Run: headless pygame with SDL's dummy video driver; simulated clock (each Clock.tick advances the game by its frame time, no real sleeping); random seed 0; keys injected as events and as key.get_pressed() state; mouse plan: one left click at the window centre at the start of phase 2, then a move to the lower-right quarter at the start of phase 3; restart key R tapped at the start of phases 3 and 4.
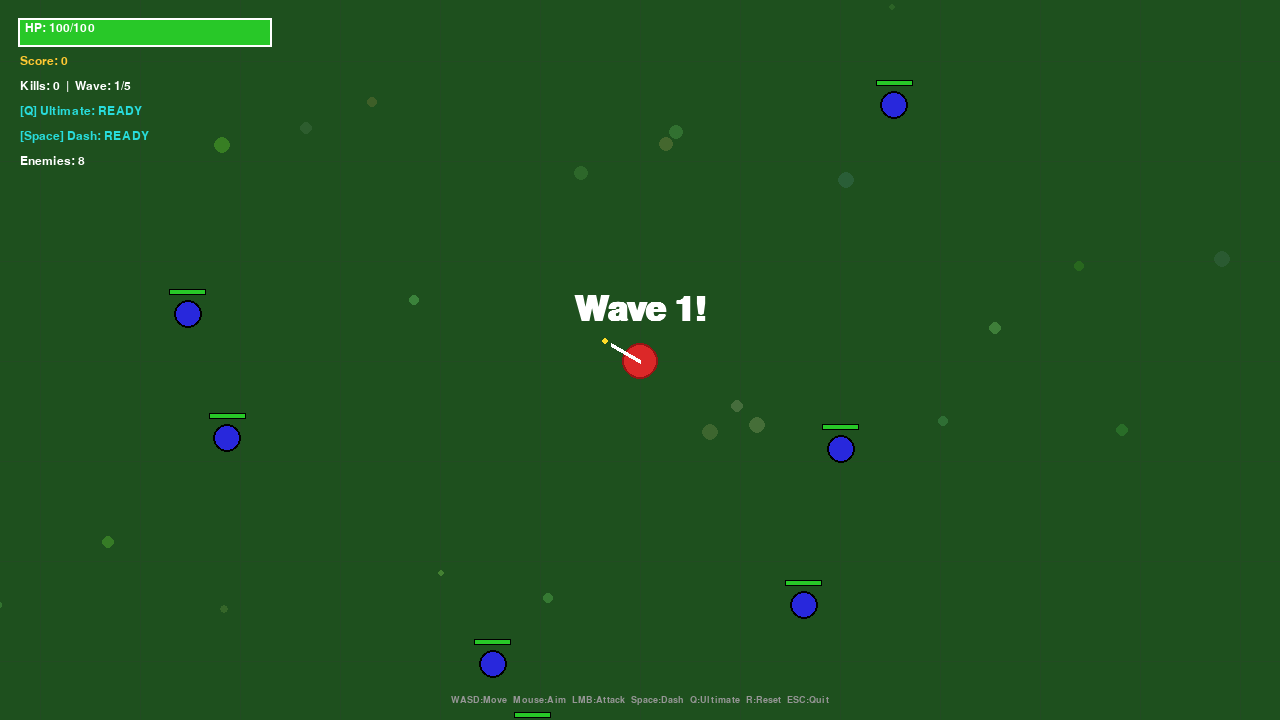
Frame 1 of 4 · flips 1–60 · no input
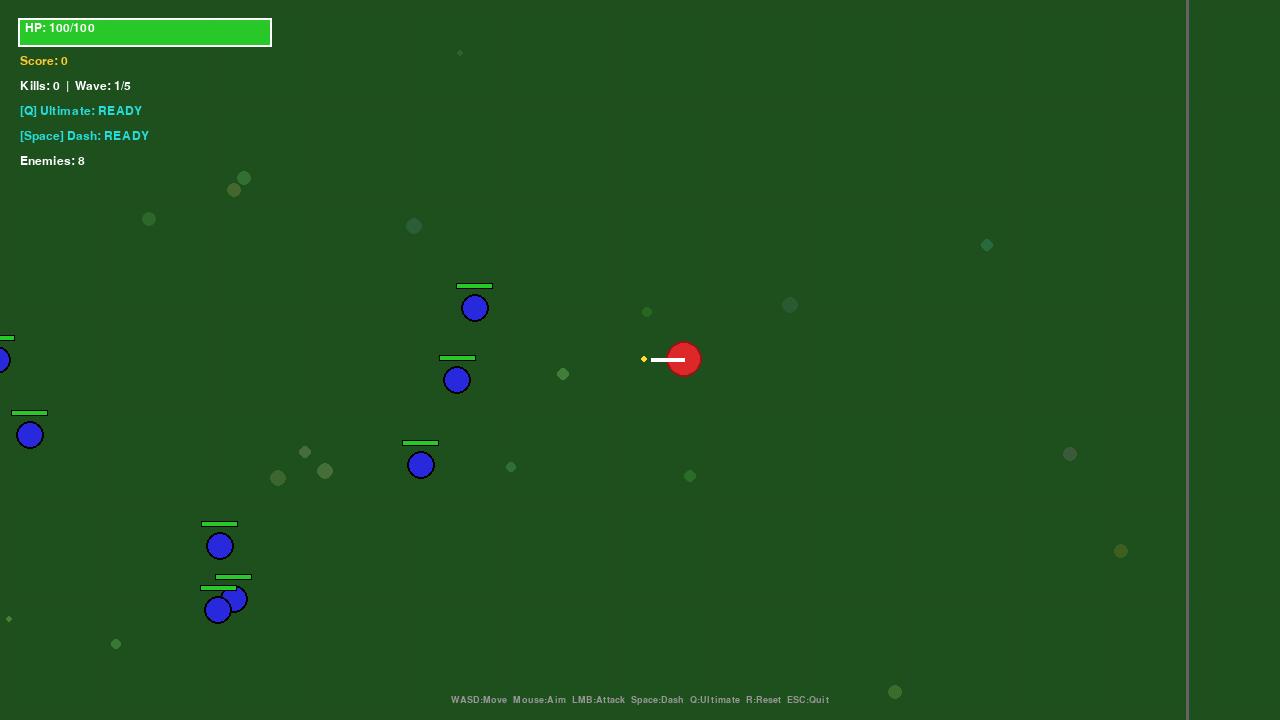
Frame 2 of 4 · flips 61–180 · clicked the window centre · tapped SPACE, RETURN · held RIGHT (→), D
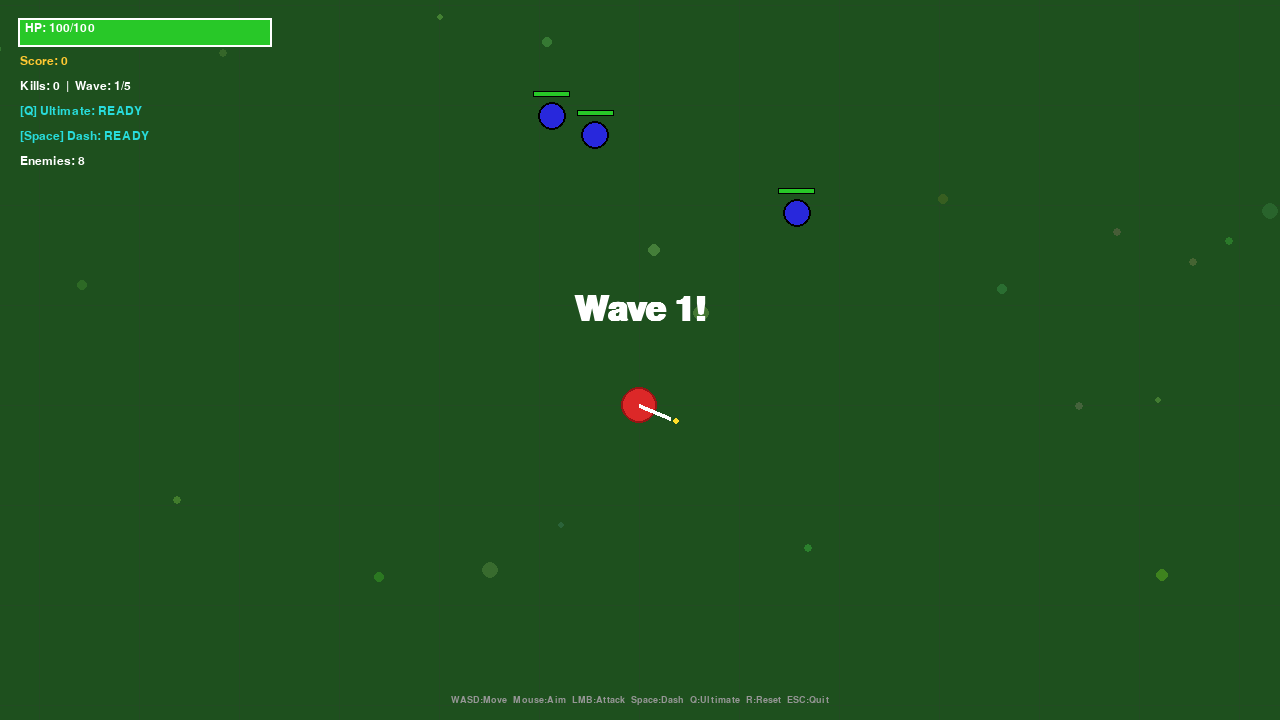
Frame 3 of 4 · flips 181–300 · moved the mouse to the lower-right quarter · tapped R · held DOWN (↓), S
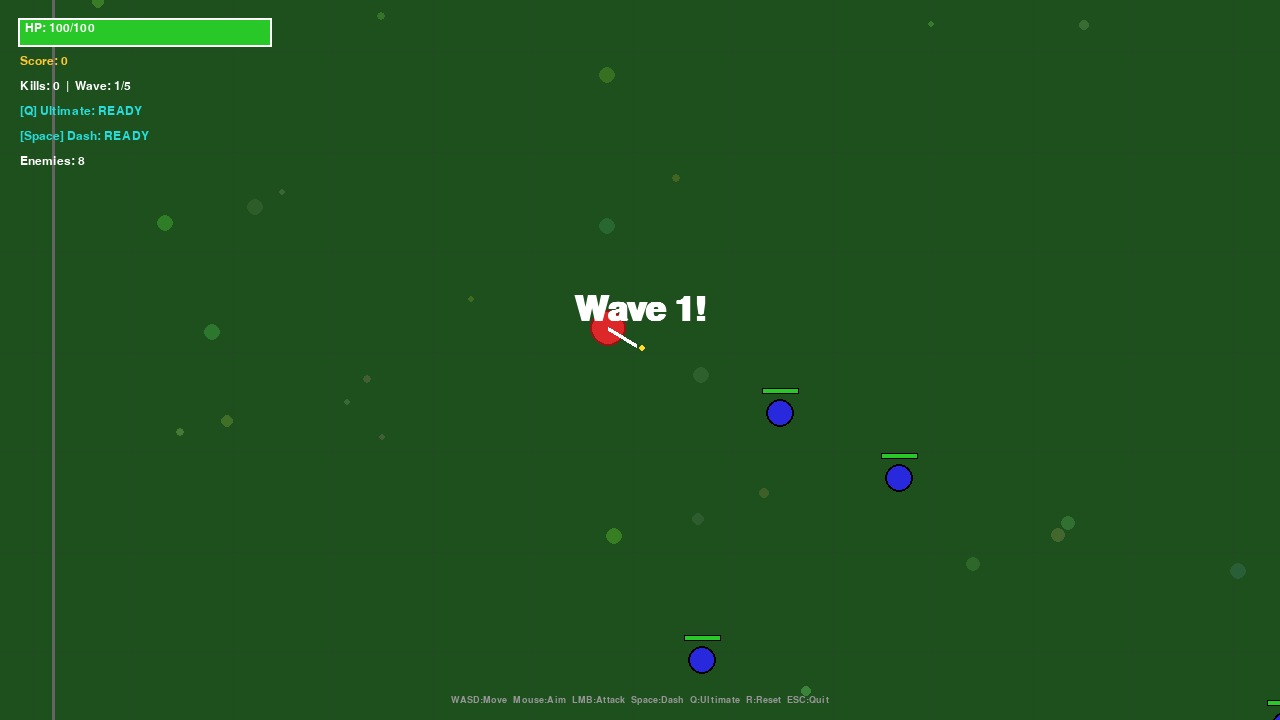
Frame 4 of 4 · flips 301–420 · tapped R · held LEFT (←), A, UP (↑), W

The pygame program that drew these frames:

"""
Musou Mini 2D - Top-Down Hack & Slash
by B5 (Boom Fifth)

WASD - Move
Mouse - Aim direction
LMB - Attack (slash)
RMB / Q - Ultimate (screen nuke)
Space - Dash
R - Restart
ESC - Quit
"""

import pygame
import sys
import math
import random

pygame.init()

# ============================================
# Settings
# ============================================
WIDTH, HEIGHT = 1280, 720
FPS = 60
screen = pygame.display.set_mode((WIDTH, HEIGHT))
pygame.display.set_caption("Musou Mini - Hack & Slash")
clock = pygame.time.Clock()

# Colors
BLACK = (0, 0, 0)
WHITE = (255, 255, 255)
RED = (220, 40, 40)
DARK_RED = (150, 20, 20)
GREEN = (40, 200, 40)
BLUE = (40, 40, 220)
YELLOW = (255, 220, 40)
ORANGE = (255, 140, 40)
PURPLE = (150, 40, 220)
CYAN = (40, 220, 220)
GRAY = (60, 60, 60)
DARK_GREEN = (30, 80, 30)
LIGHT_GREEN = (60, 120, 40)
GOLD = (255, 200, 50)

# ============================================
# Camera
# ============================================
class Camera:
    def __init__(self):
        self.x = 0
        self.y = 0
        self.shake = 0
        self.shake_x = 0
        self.shake_y = 0

    def update(self, target_x, target_y):
        self.x += (target_x - WIDTH // 2 - self.x) * 0.1
        self.y += (target_y - HEIGHT // 2 - self.y) * 0.1
        if self.shake > 0:
            self.shake_x = random.uniform(-self.shake, self.shake)
            self.shake_y = random.uniform(-self.shake, self.shake)
            self.shake *= 0.9
            if self.shake < 0.5:
                self.shake = 0
                self.shake_x = 0
                self.shake_y = 0

    def apply(self, x, y):
        return (x - self.x + self.shake_x, y - self.y + self.shake_y)

cam = Camera()

# ============================================
# Particles
# ============================================
particles = []

class Particle:
    def __init__(self, x, y, color, vx=None, vy=None, size=None, life=None):
        self.x = x
        self.y = y
        self.color = color
        self.vx = vx or random.uniform(-4, 4)
        self.vy = vy or random.uniform(-4, 4)
        self.size = size or random.uniform(2, 6)
        self.life = life or random.uniform(0.3, 0.8)
        self.max_life = self.life

    def update(self, dt):
        self.x += self.vx
        self.y += self.vy
        self.life -= dt
        self.size *= 0.96
        return self.life > 0

    def draw(self, surface, cam):
        alpha = max(0, self.life / self.max_life)
        sx, sy = cam.apply(self.x, self.y)
        if 0 <= sx <= WIDTH and 0 <= sy <= HEIGHT:
            r = int(self.color[0] * alpha)
            g = int(self.color[1] * alpha)
            b = int(self.color[2] * alpha)
            pygame.draw.circle(surface, (r, g, b), (int(sx), int(sy)), max(1, int(self.size)))

def spawn_particles(x, y, color, count=10, speed=4):
    for _ in range(count):
        angle = random.uniform(0, math.pi * 2)
        spd = random.uniform(1, speed)
        particles.append(Particle(x, y, color, math.cos(angle)*spd, math.sin(angle)*spd))

def spawn_hit_particles(x, y):
    for _ in range(6):
        angle = random.uniform(0, math.pi * 2)
        spd = random.uniform(2, 6)
        particles.append(Particle(x, y, YELLOW, math.cos(angle)*spd, math.sin(angle)*spd, random.uniform(3, 8), 0.3))

# ============================================
# Slash Effect
# ============================================
slash_effects = []

class SlashEffect:
    def __init__(self, x, y, angle, radius=60):
        self.x = x
        self.y = y
        self.angle = angle
        self.radius = radius
        self.life = 0.15
        self.max_life = 0.15

    def update(self, dt):
        self.life -= dt
        return self.life > 0

    def draw(self, surface, cam):
        alpha = self.life / self.max_life
        sx, sy = cam.apply(self.x, self.y)
        # Draw arc slash
        start_angle = self.angle - 0.6
        end_angle = self.angle + 0.6
        points = [(sx, sy)]
        r = self.radius * (1 + (1 - alpha) * 0.3)
        for i in range(12):
            a = start_angle + (end_angle - start_angle) * i / 11
            px = sx + math.cos(a) * r
            py = sy + math.sin(a) * r
            points.append((px, py))
        points.append((sx, sy))
        if len(points) > 2:
            c = int(255 * alpha)
            try:
                pygame.draw.polygon(surface, (c, c, int(c * 0.5)), points, 3)
                # Inner bright line
                inner_points = []
                r2 = r * 0.7
                for i in range(12):
                    a = start_angle + (end_angle - start_angle) * i / 11
                    px = sx + math.cos(a) * r2
                    py = sy + math.sin(a) * r2
                    inner_points.append((int(px), int(py)))
                if len(inner_points) > 1:
                    pygame.draw.lines(surface, (c, c, c), False, inner_points, 2)
            except:
                pass

# ============================================
# Player
# ============================================
class Player:
    def __init__(self, x, y):
        self.x = x
        self.y = y
        self.radius = 18
        self.speed = 5
        self.hp = 100
        self.max_hp = 100
        self.angle = 0
        self.attack_cooldown = 0
        self.attack_power = 30
        self.attack_range = 70
        self.attacking = False
        self.attack_timer = 0
        self.dash_cooldown = 0
        self.dashing = False
        self.dash_timer = 0
        self.dash_dx = 0
        self.dash_dy = 0
        self.invincible = 0
        self.ult_ready = True
        self.ult_cooldown = 0
        self.ult_max_cd = 5
        self.flash_timer = 0
        self.trail = []

    def update(self, dt, keys, mx, my):
        # Aim
        sx, sy = cam.apply(self.x, self.y)
        self.angle = math.atan2(my - sy, mx - sx)

        # Dash
        if self.dashing:
            self.dash_timer -= dt
            self.x += self.dash_dx * 12
            self.y += self.dash_dy * 12
            self.trail.append((self.x, self.y, 0.3))
            if self.dash_timer <= 0:
                self.dashing = False
            return

        # Move
        dx, dy = 0, 0
        if keys[pygame.K_w]: dy -= 1
        if keys[pygame.K_s]: dy += 1
        if keys[pygame.K_a]: dx -= 1
        if keys[pygame.K_d]: dx += 1
        if dx != 0 or dy != 0:
            length = math.sqrt(dx*dx + dy*dy)
            dx /= length
            dy /= length
            self.x += dx * self.speed
            self.y += dy * self.speed

        # Keep in bounds
        self.x = max(50, min(ARENA_W - 50, self.x))
        self.y = max(50, min(ARENA_H - 50, self.y))

        # Cooldowns
        if self.attack_cooldown > 0:
            self.attack_cooldown -= dt
        if self.dash_cooldown > 0:
            self.dash_cooldown -= dt
        if self.invincible > 0:
            self.invincible -= dt
        if self.flash_timer > 0:
            self.flash_timer -= dt
        if not self.ult_ready:
            self.ult_cooldown -= dt
            if self.ult_cooldown <= 0:
                self.ult_ready = True

        # Trail fade
        self.trail = [(x, y, t - dt) for x, y, t in self.trail if t - dt > 0]

    def attack(self, enemies):
        if self.attack_cooldown > 0:
            return
        self.attack_cooldown = 0.25
        self.attacking = True
        self.attack_timer = 0.15

        slash_effects.append(SlashEffect(self.x, self.y, self.angle, self.attack_range))
        cam.shake = 3

        hit = False
        for e in enemies:
            if not e.alive:
                continue
            dist = math.sqrt((e.x - self.x)**2 + (e.y - self.y)**2)
            if dist < self.attack_range + e.radius:
                angle_to = math.atan2(e.y - self.y, e.x - self.x)
                angle_diff = abs(angle_to - self.angle)
                if angle_diff > math.pi:
                    angle_diff = 2 * math.pi - angle_diff
                if angle_diff < 1.2:  # Wide arc
                    knockback = 8
                    e.take_damage(self.attack_power, math.cos(self.angle) * knockback, math.sin(self.angle) * knockback)
                    hit = True
                    spawn_hit_particles(e.x, e.y)

        if hit:
            cam.shake = 6

    def dash(self):
        if self.dash_cooldown > 0 or self.dashing:
            return
        self.dashing = True
        self.dash_timer = 0.12
        self.dash_cooldown = 0.8
        self.invincible = 0.2
        self.dash_dx = math.cos(self.angle)
        self.dash_dy = math.sin(self.angle)

    def ultimate(self, enemies):
        if not self.ult_ready:
            return
        self.ult_ready = False
        self.ult_cooldown = self.ult_max_cd
        cam.shake = 15

        # Nuke all nearby enemies
        for e in enemies:
            if not e.alive:
                continue
            dist = math.sqrt((e.x - self.x)**2 + (e.y - self.y)**2)
            if dist < 300:
                angle = math.atan2(e.y - self.y, e.x - self.x)
                e.take_damage(80, math.cos(angle) * 15, math.sin(angle) * 15)
                spawn_particles(e.x, e.y, ORANGE, 15, 6)

        # Big particle explosion
        spawn_particles(self.x, self.y, GOLD, 40, 8)
        spawn_particles(self.x, self.y, RED, 30, 10)

    def take_damage(self, amount):
        if self.invincible > 0 or self.dashing:
            return
        self.hp -= amount
        self.invincible = 0.5
        self.flash_timer = 0.15
        cam.shake = 5
        spawn_particles(self.x, self.y, RED, 8)
        if self.hp <= 0:
            self.hp = 0

    def draw(self, surface, cam):
        # Trail
        for tx, ty, tl in self.trail:
            sx, sy = cam.apply(tx, ty)
            alpha = tl / 0.3
            r = int(self.radius * alpha)
            pygame.draw.circle(surface, (int(100*alpha), int(50*alpha), int(50*alpha)), (int(sx), int(sy)), r)

        sx, sy = cam.apply(self.x, self.y)

        # Body
        body_color = WHITE if self.flash_timer > 0 else RED
        if self.invincible > 0 and int(self.invincible * 20) % 2 == 0:
            body_color = (100, 30, 30)
        pygame.draw.circle(surface, body_color, (int(sx), int(sy)), self.radius)
        pygame.draw.circle(surface, DARK_RED, (int(sx), int(sy)), self.radius, 2)

        # Direction indicator (sword line)
        end_x = sx + math.cos(self.angle) * (self.radius + 15)
        end_y = sy + math.sin(self.angle) * (self.radius + 15)
        pygame.draw.line(surface, WHITE, (int(sx), int(sy)), (int(end_x), int(end_y)), 4)
        # Sword tip
        tip_x = sx + math.cos(self.angle) * (self.radius + 22)
        tip_y = sy + math.sin(self.angle) * (self.radius + 22)
        pygame.draw.circle(surface, YELLOW, (int(tip_x), int(tip_y)), 3)

# ============================================
# Enemy
# ============================================
class Enemy:
    def __init__(self, x, y, etype='normal'):
        self.x = x
        self.y = y
        self.etype = etype
        self.alive = True
        self.flash = 0
        self.knockback_x = 0
        self.knockback_y = 0

        if etype == 'normal':
            self.radius = 14
            self.speed = 2
            self.hp = 40
            self.max_hp = 40
            self.power = 8
            self.color = BLUE
            self.score = 100
            self.attack_cd = 1.0
        elif etype == 'fast':
            self.radius = 10
            self.speed = 4.5
            self.hp = 25
            self.max_hp = 25
            self.power = 5
            self.color = YELLOW
            self.score = 150
            self.attack_cd = 0.6
        elif etype == 'tank':
            self.radius = 22
            self.speed = 1.2
            self.hp = 120
            self.max_hp = 120
            self.power = 20
            self.color = PURPLE
            self.score = 300
            self.attack_cd = 1.5
        elif etype == 'boss':
            self.radius = 35
            self.speed = 1.8
            self.hp = 500
            self.max_hp = 500
            self.power = 25
            self.color = (200, 30, 30)
            self.score = 2000
            self.attack_cd = 1.2

        self.base_color = self.color
        self.attack_timer = self.attack_cd

    def update(self, dt, player):
        if not self.alive:
            return

        # Knockback
        if abs(self.knockback_x) > 0.5 or abs(self.knockback_y) > 0.5:
            self.x += self.knockback_x
            self.y += self.knockback_y
            self.knockback_x *= 0.85
            self.knockback_y *= 0.85
        else:
            # Chase player
            dx = player.x - self.x
            dy = player.y - self.y
            dist = math.sqrt(dx*dx + dy*dy)
            if dist > self.radius + player.radius:
                dx /= dist
                dy /= dist
                self.x += dx * self.speed
                self.y += dy * self.speed
            elif self.attack_timer <= 0:
                player.take_damage(self.power)
                self.attack_timer = self.attack_cd

        self.attack_timer -= dt

        # Keep in bounds
        self.x = max(30, min(ARENA_W - 30, self.x))
        self.y = max(30, min(ARENA_H - 30, self.y))

        # Flash recover
        if self.flash > 0:
            self.flash -= dt
            if self.flash <= 0:
                self.color = self.base_color

    def take_damage(self, amount, kx=0, ky=0):
        self.hp -= amount
        self.flash = 0.1
        self.color = WHITE
        self.knockback_x = kx
        self.knockback_y = ky
        if self.hp <= 0:
            self.alive = False
            spawn_particles(self.x, self.y, self.base_color, 15, 5)

    def draw(self, surface, cam):
        if not self.alive:
            return
        sx, sy = cam.apply(self.x, self.y)
        if -50 < sx < WIDTH + 50 and -50 < sy < HEIGHT + 50:
            pygame.draw.circle(surface, self.color, (int(sx), int(sy)), self.radius)
            pygame.draw.circle(surface, BLACK, (int(sx), int(sy)), self.radius, 2)

            # HP bar
            bar_w = self.radius * 2.5
            bar_h = 4
            bx = sx - bar_w / 2
            by = sy - self.radius - 10
            ratio = max(0, self.hp / self.max_hp)
            pygame.draw.rect(surface, BLACK, (int(bx)-1, int(by)-1, int(bar_w)+2, bar_h+2))
            bar_color = GREEN if ratio > 0.5 else YELLOW if ratio > 0.25 else RED
            pygame.draw.rect(surface, bar_color, (int(bx), int(by), int(bar_w * ratio), bar_h))

            # Boss crown
            if self.etype == 'boss':
                pygame.draw.polygon(surface, GOLD, [
                    (int(sx)-10, int(sy)-self.radius-5),
                    (int(sx), int(sy)-self.radius-18),
                    (int(sx)+10, int(sy)-self.radius-5),
                ])

# ============================================
# Game
# ============================================
ARENA_W = 2000
ARENA_H = 2000

# Ground decorations
ground_decorations = []
for _ in range(100):
    ground_decorations.append((
        random.randint(50, ARENA_W - 50),
        random.randint(50, ARENA_H - 50),
        random.randint(3, 8),
        (random.randint(40, 70), random.randint(90, 130), random.randint(30, 60))
    ))

def draw_ground(surface, cam):
    # Fill
    offset_x = -cam.x + cam.shake_x
    offset_y = -cam.y + cam.shake_y
    surface.fill(DARK_GREEN)

    # Grid lines
    grid = 100
    start_x = int(cam.x // grid) * grid
    start_y = int(cam.y // grid) * grid
    for gx in range(start_x - grid, start_x + WIDTH + grid * 2, grid):
        sx, _ = cam.apply(gx, 0)
        pygame.draw.line(surface, (35, 75, 35), (int(sx), 0), (int(sx), HEIGHT), 1)
    for gy in range(start_y - grid, start_y + HEIGHT + grid * 2, grid):
        _, sy = cam.apply(0, gy)
        pygame.draw.line(surface, (35, 75, 35), (0, int(sy)), (WIDTH, int(sy)), 1)

    # Decorations
    for dx, dy, dr, dc in ground_decorations:
        sx, sy = cam.apply(dx, dy)
        if -20 < sx < WIDTH + 20 and -20 < sy < HEIGHT + 20:
            pygame.draw.circle(surface, dc, (int(sx), int(sy)), dr)

    # Arena border
    bx1, by1 = cam.apply(20, 20)
    bx2, by2 = cam.apply(ARENA_W - 20, ARENA_H - 20)
    pygame.draw.rect(surface, (100, 100, 100), (int(bx1), int(by1), int(bx2-bx1), int(by2-by1)), 3)

def draw_ui(surface, player, game_state):
    # HP bar
    bar_x, bar_y = 20, 20
    bar_w, bar_h = 250, 25
    pygame.draw.rect(surface, BLACK, (bar_x-2, bar_y-2, bar_w+4, bar_h+4))
    ratio = max(0, player.hp / player.max_hp)
    bar_color = GREEN if ratio > 0.5 else YELLOW if ratio > 0.25 else RED
    pygame.draw.rect(surface, bar_color, (bar_x, bar_y, int(bar_w * ratio), bar_h))
    pygame.draw.rect(surface, WHITE, (bar_x-2, bar_y-2, bar_w+4, bar_h+4), 2)

    font = pygame.font.SysFont('Arial', 18)
    hp_surf = font.render(f'HP: {int(player.hp)}/{player.max_hp}', True, WHITE)
    surface.blit(hp_surf, (bar_x + 5, bar_y + 2))

    # Score
    score_surf = font.render(f'Score: {game_state["score"]}', True, GOLD)
    surface.blit(score_surf, (20, 55))

    # Kills & Wave
    kill_surf = font.render(f'Kills: {game_state["kills"]}  |  Wave: {game_state["wave"]}/5', True, WHITE)
    surface.blit(kill_surf, (20, 80))

    # Combo
    if game_state['combo'] > 1:
        combo_font = pygame.font.SysFont('Arial', 36, bold=True)
        combo_surf = combo_font.render(f'{game_state["combo"]} COMBO!', True, ORANGE)
        rect = combo_surf.get_rect(center=(WIDTH // 2, 80))
        surface.blit(combo_surf, rect)

    # Ultimate
    if player.ult_ready:
        ult_surf = font.render('[Q] Ultimate: READY', True, CYAN)
    else:
        ult_surf = font.render(f'[Q] Ultimate: {player.ult_cooldown:.1f}s', True, GRAY)
    surface.blit(ult_surf, (20, 105))

    # Dash
    if player.dash_cooldown <= 0:
        dash_surf = font.render('[Space] Dash: READY', True, CYAN)
    else:
        dash_surf = font.render(f'[Space] Dash: {player.dash_cooldown:.1f}s', True, GRAY)
    surface.blit(dash_surf, (20, 130))

    # Enemies remaining
    alive_count = sum(1 for e in game_state.get('enemies', []) if e.alive)
    remain_surf = font.render(f'Enemies: {alive_count}', True, WHITE)
    surface.blit(remain_surf, (20, 155))

    # Controls hint
    hint_font = pygame.font.SysFont('Arial', 14)
    hint_surf = hint_font.render('WASD:Move  Mouse:Aim  LMB:Attack  Space:Dash  Q:Ultimate  R:Reset  ESC:Quit', True, (150, 150, 150))
    surface.blit(hint_surf, (WIDTH // 2 - hint_surf.get_width() // 2, HEIGHT - 25))

def spawn_wave(wave, px, py):
    enemies = []
    configs = {
        1: [('normal', 8)],
        2: [('normal', 6), ('fast', 5)],
        3: [('normal', 5), ('fast', 5), ('tank', 3)],
        4: [('normal', 8), ('fast', 6), ('tank', 4)],
        5: [('normal', 5), ('fast', 4), ('tank', 3), ('boss', 1)],
    }
    wave_config = configs.get(wave, configs[5])
    for etype, count in wave_config:
        for _ in range(count):
            angle = random.uniform(0, math.pi * 2)
            dist = random.uniform(300, 600)
            ex = px + math.cos(angle) * dist
            ey = py + math.sin(angle) * dist
            ex = max(50, min(ARENA_W - 50, ex))
            ey = max(50, min(ARENA_H - 50, ey))
            enemies.append(Enemy(ex, ey, etype))
    return enemies

def main():
    player = Player(ARENA_W // 2, ARENA_H // 2)
    game_state = {
        'score': 0,
        'combo': 0,
        'combo_timer': 0,
        'max_combo': 0,
        'kills': 0,
        'wave': 1,
        'game_over': False,
        'victory': False,
        'enemies': [],
    }

    enemies = spawn_wave(1, player.x, player.y)
    game_state['enemies'] = enemies

    wave_msg = "Wave 1!"
    wave_msg_timer = 2.0

    running = True
    while running:
        dt = clock.tick(FPS) / 1000.0

        # Events
        for event in pygame.event.get():
            if event.type == pygame.QUIT:
                running = False
            if event.type == pygame.KEYDOWN:
                if event.key == pygame.K_ESCAPE:
                    running = False
                if event.key == pygame.K_r:
                    # Reset
                    player = Player(ARENA_W // 2, ARENA_H // 2)
                    game_state = {
                        'score': 0, 'combo': 0, 'combo_timer': 0,
                        'max_combo': 0, 'kills': 0, 'wave': 1,
                        'game_over': False, 'victory': False, 'enemies': [],
                    }
                    enemies = spawn_wave(1, player.x, player.y)
                    game_state['enemies'] = enemies
                    particles.clear()
                    slash_effects.clear()
                    wave_msg = "Wave 1!"
                    wave_msg_timer = 2.0
                    cam.shake = 0
                    continue

                if not game_state['game_over'] and not game_state['victory']:
                    if event.key == pygame.K_SPACE:
                        player.dash()
                    if event.key == pygame.K_q:
                        player.ultimate(enemies)

            if event.type == pygame.MOUSEBUTTONDOWN:
                if event.button == 1 and not game_state['game_over'] and not game_state['victory']:
                    player.attack(enemies)
                if event.button == 3 and not game_state['game_over'] and not game_state['victory']:
                    player.ultimate(enemies)

        if game_state['game_over'] or game_state['victory']:
            # Draw everything frozen
            draw_ground(screen, cam)
            for e in enemies:
                e.draw(screen, cam)
            player.draw(screen, cam)
            for p in particles[:]:
                p.draw(screen, cam)
            draw_ui(screen, player, game_state)

            # Overlay
            overlay = pygame.Surface((WIDTH, HEIGHT), pygame.SRCALPHA)
            overlay.fill((0, 0, 0, 120))
            screen.blit(overlay, (0, 0))

            big_font = pygame.font.SysFont('Arial', 48, bold=True)
            med_font = pygame.font.SysFont('Arial', 28)

            if game_state['game_over']:
                t1 = big_font.render('YOU DIED!', True, RED)
            else:
                t1 = big_font.render('VICTORY!', True, GOLD)

            t2 = med_font.render(f'Score: {game_state["score"]}  |  Kills: {game_state["kills"]}  |  Max Combo: {game_state["max_combo"]}', True, WHITE)
            t3 = med_font.render('Press R to Restart', True, (200, 200, 200))

            screen.blit(t1, (WIDTH//2 - t1.get_width()//2, HEIGHT//2 - 60))
            screen.blit(t2, (WIDTH//2 - t2.get_width()//2, HEIGHT//2))
            screen.blit(t3, (WIDTH//2 - t3.get_width()//2, HEIGHT//2 + 50))

            pygame.display.flip()
            continue

        # Update
        keys = pygame.key.get_pressed()
        mx, my = pygame.mouse.get_pos()
        player.update(dt, keys, mx, my)
        cam.update(player.x, player.y)

        for e in enemies:
            e.update(dt, player)

        # Check deaths
        for e in enemies:
            if not e.alive and e.score > 0:
                game_state['score'] += e.score * max(1, game_state['combo'])
                game_state['kills'] += 1
                game_state['combo'] += 1
                game_state['combo_timer'] = 2.0
                if game_state['combo'] > game_state['max_combo']:
                    game_state['max_combo'] = game_state['combo']
                e.score = 0  # Don't double count

        # Combo decay
        if game_state['combo'] > 0:
            game_state['combo_timer'] -= dt
            if game_state['combo_timer'] <= 0:
                game_state['combo'] = 0

        # Check wave clear
        alive_count = sum(1 for e in enemies if e.alive)
        if alive_count == 0:
            if game_state['wave'] >= 5:
                game_state['victory'] = True
            else:
                game_state['wave'] += 1
                enemies = spawn_wave(game_state['wave'], player.x, player.y)
                game_state['enemies'] = enemies
                wave_msg = f"Wave {game_state['wave']}!"
                wave_msg_timer = 2.0

        # Player death
        if player.hp <= 0:
            game_state['game_over'] = True

        # Update particles
        particles[:] = [p for p in particles if p.update(dt)]
        slash_effects[:] = [s for s in slash_effects if s.update(dt)]

        # Wave message
        if wave_msg_timer > 0:
            wave_msg_timer -= dt

        # ============ DRAW ============
        draw_ground(screen, cam)

        # Enemies
        for e in enemies:
            e.draw(screen, cam)

        # Player
        player.draw(screen, cam)

        # Slash effects
        for s in slash_effects:
            s.draw(screen, cam)

        # Particles
        for p in particles:
            p.draw(screen, cam)

        # UI
        draw_ui(screen, player, game_state)

        # Wave message
        if wave_msg_timer > 0:
            wave_font = pygame.font.SysFont('Arial', 52, bold=True)
            wave_surf = wave_font.render(wave_msg, True, WHITE)
            alpha = min(1, wave_msg_timer / 0.5) if wave_msg_timer < 0.5 else 1
            rect = wave_surf.get_rect(center=(WIDTH // 2, HEIGHT // 2 - 50))
            screen.blit(wave_surf, rect)

        pygame.display.flip()

    pygame.quit()
    sys.exit()

if __name__ == '__main__':
    main()
